Photos from the image-classification dataset "images" in the GitHub repository SnowRain510/PSEF-NET. Its 3 classes are: IgG low positive, IgG moderate positive, IgG high positive.

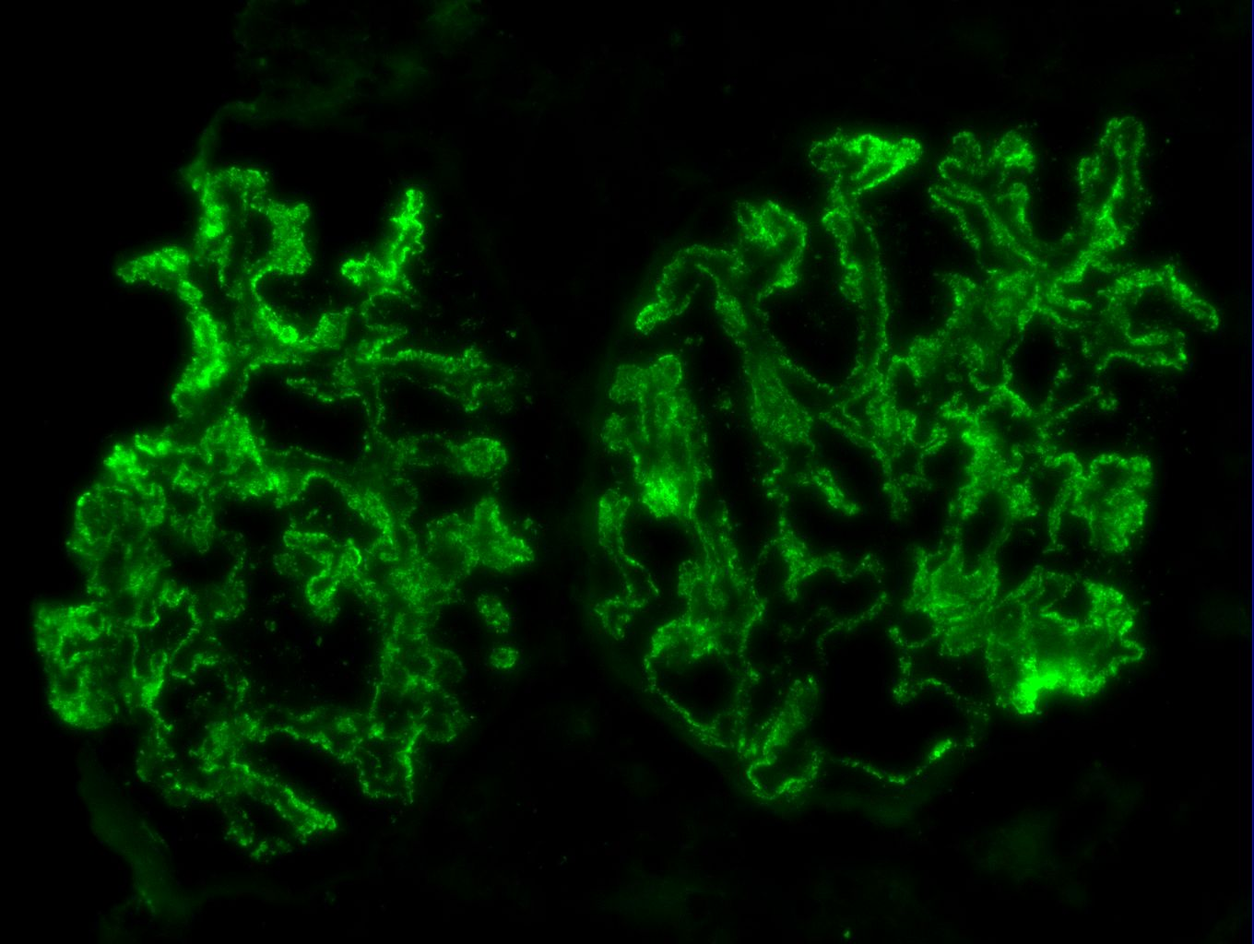
Label: IgG high positive

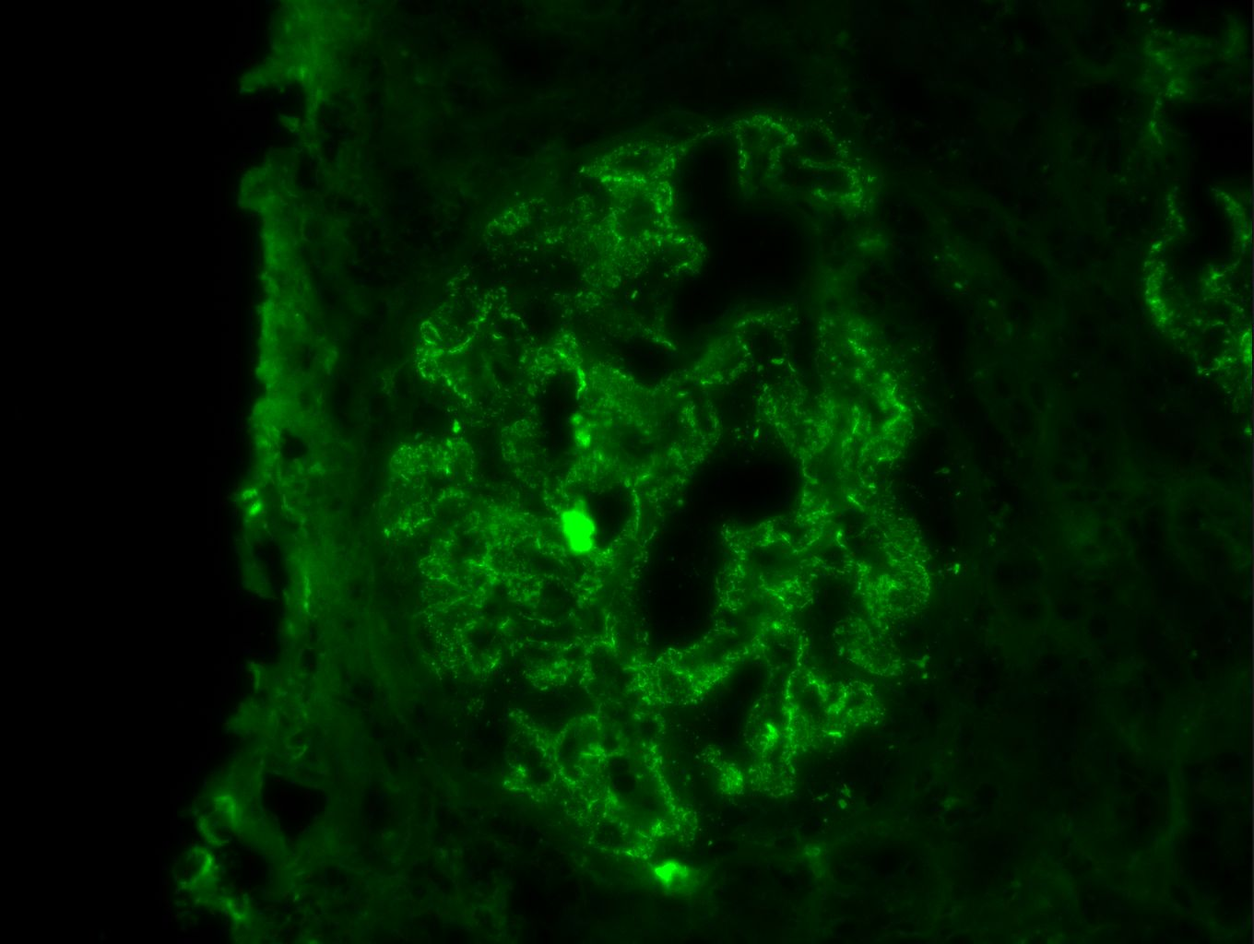
Label: IgG moderate positive

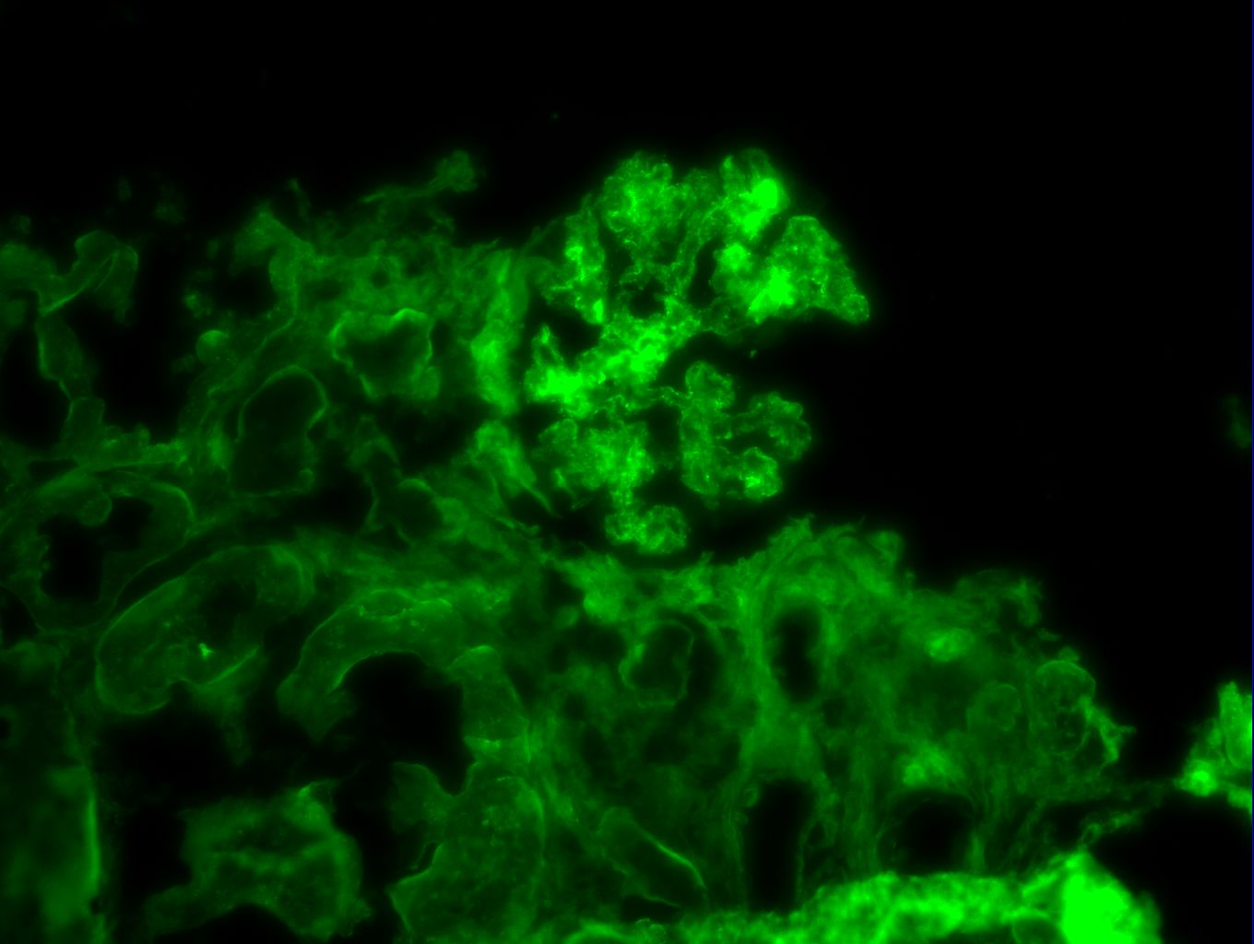
Label: IgG moderate positive

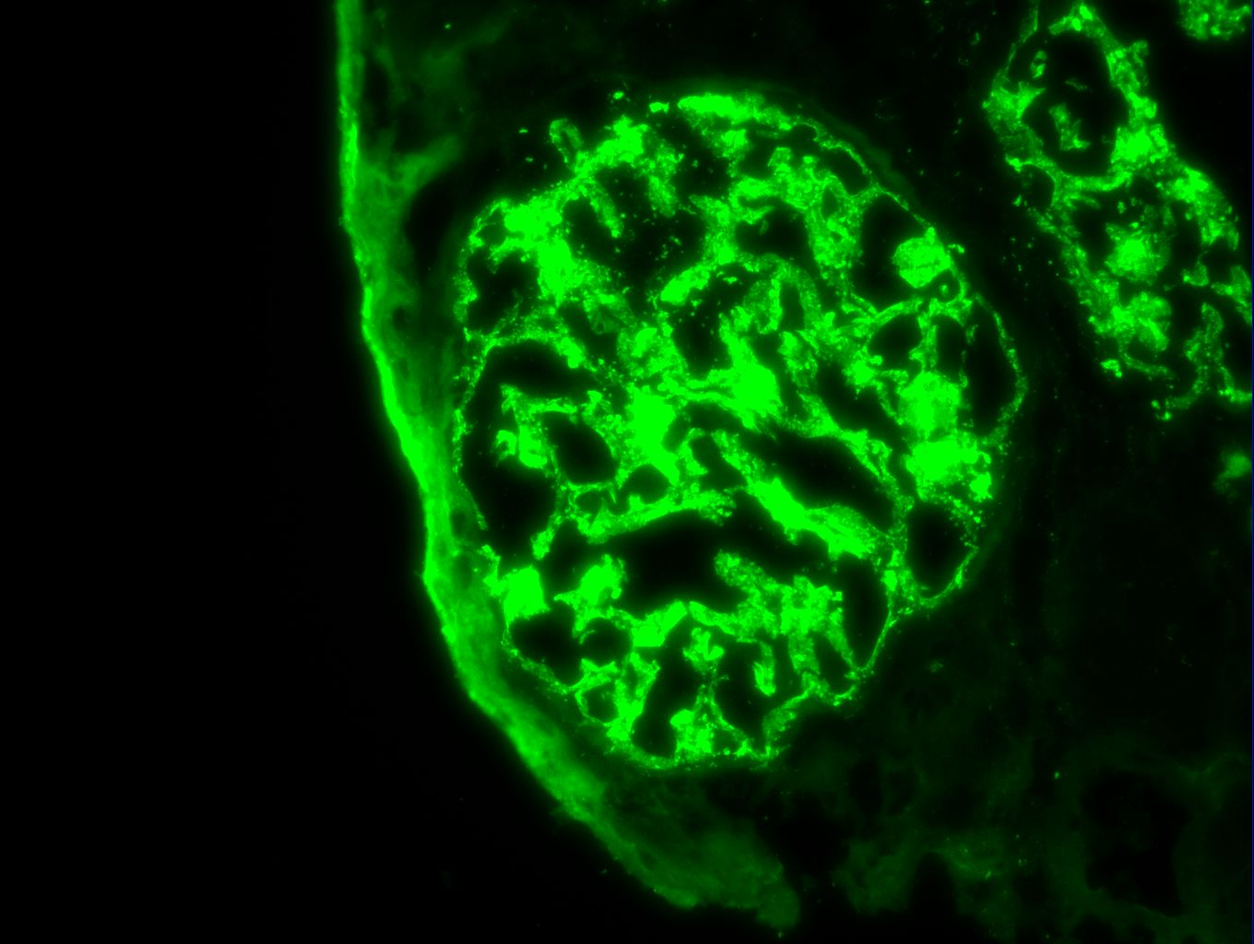
Label: IgG high positive

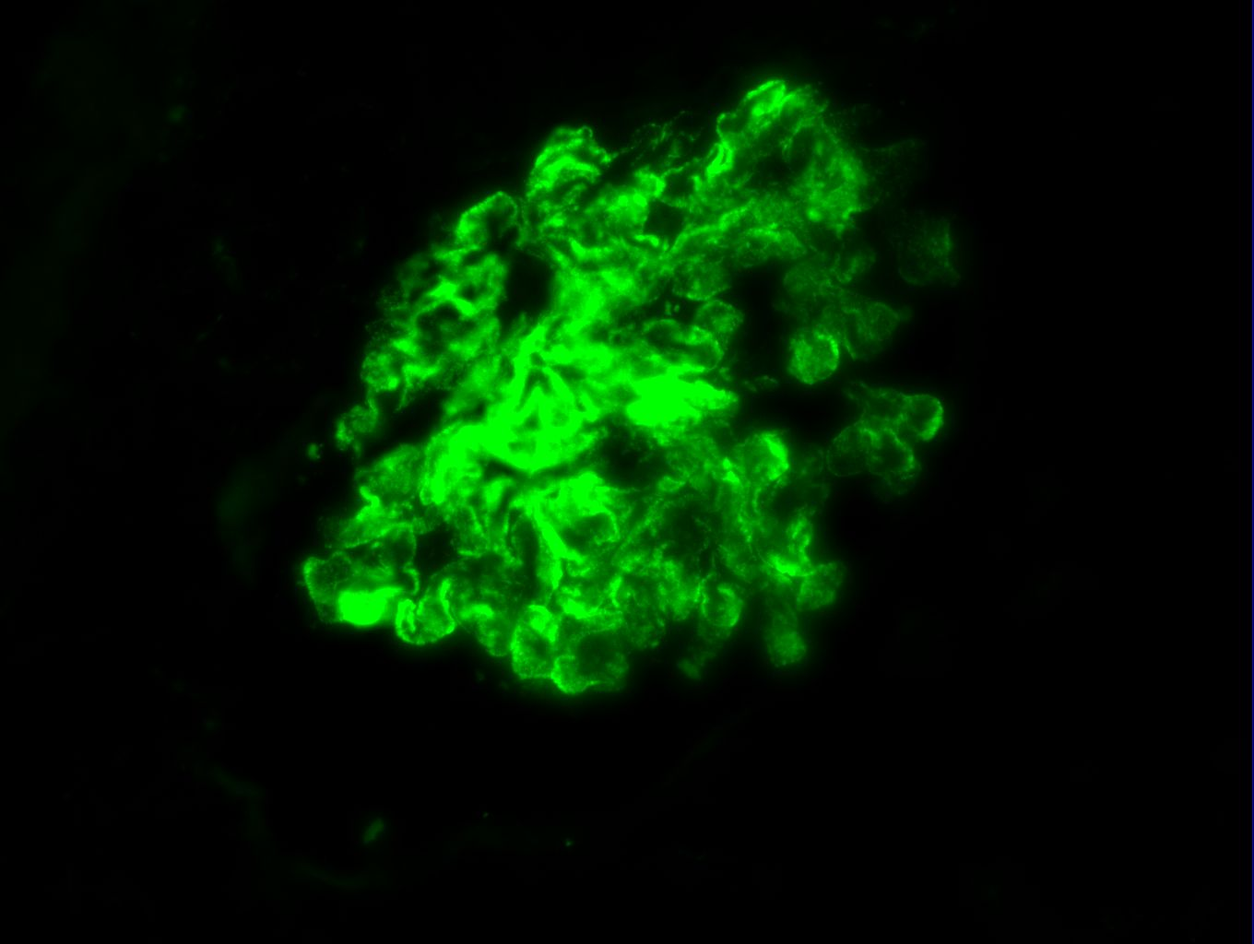
Label: IgG high positive

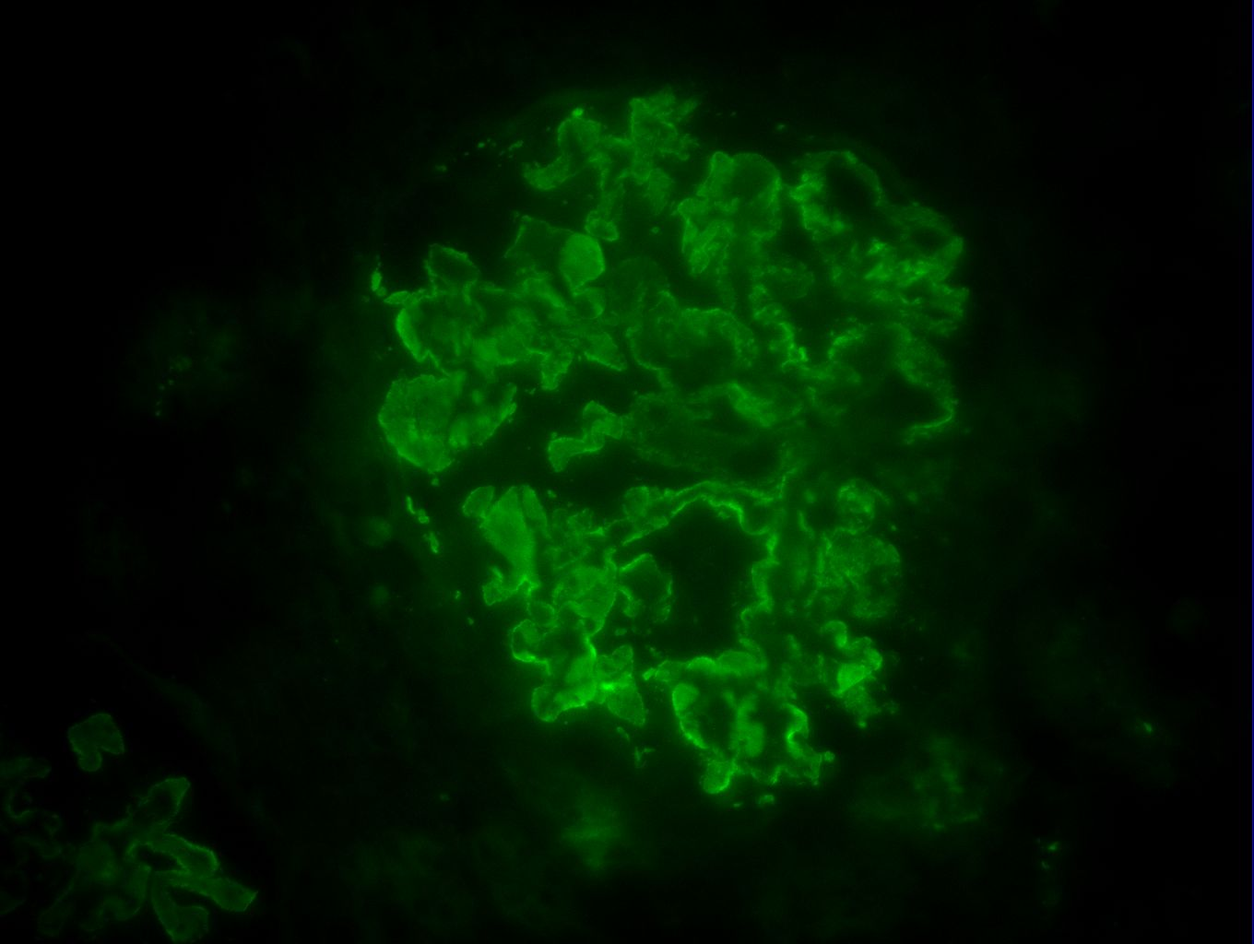
Label: IgG high positive
